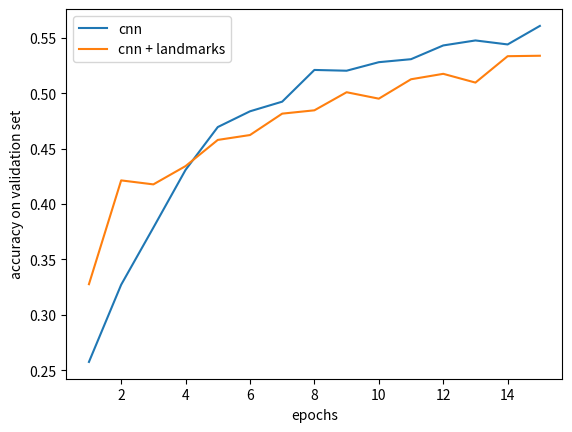

Generate this figure with matplotlib:
# -*- coding: utf-8 -*-
"""
Created on Tue Nov 30 01:17:35 2021

[redacted]
"""

import matplotlib.pyplot as plt
import numpy as np
l1 = [0.2576,
 0.3272,
 0.3787,
 0.4308,
 0.4694,
 0.4836,
 0.4923,
 0.5209,
 0.5202,
 0.5279,
 0.5306,
 0.543,
 0.5475,
 0.5439,
 0.5606]

l2 = [0.3277,
 0.4213,
 0.4177,
 0.4342,
 0.4578,
 0.4622,
 0.4815,
 0.4845,
 0.5008,
 0.495,
 0.5125,
 0.5174,
 0.5095,
 0.5333,
 0.5337]

x = np.linspace(1,15,15)
plt.plot(x,l1,label="cnn")
plt.plot(x,l2,label="cnn + landmarks")
plt.legend()
plt.xlabel("epochs")
plt.ylabel("accuracy on validation set")
